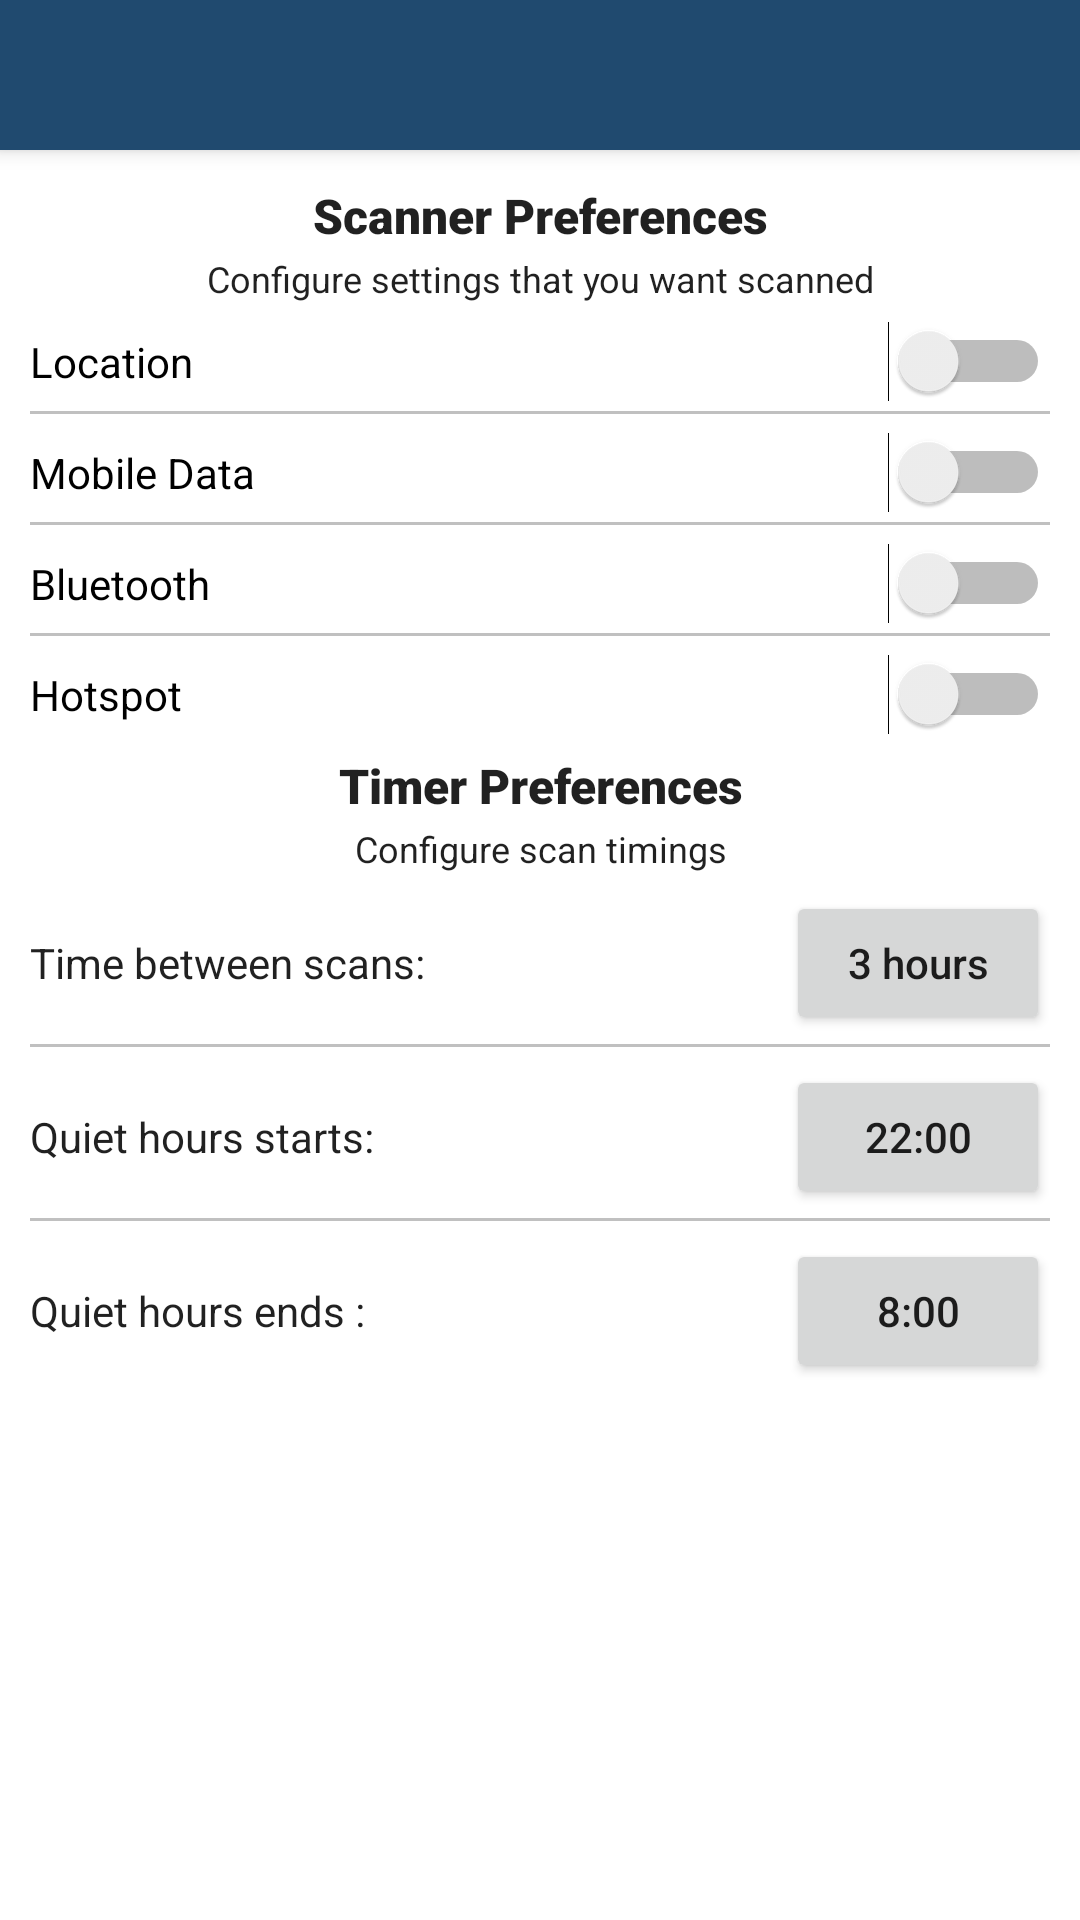

Android layout source for this screen:
<!-- AndroidManifest.xml: application theme AppTheme -->
<!-- res/layout/user_preferences_page.xml -->
<?xml version="1.0" encoding="utf-8"?>
<android.support.constraint.ConstraintLayout xmlns:android="http://schemas.android.com/apk/res/android"
    xmlns:app="http://schemas.android.com/apk/res-auto"
    xmlns:tools="http://schemas.android.com/tools"
    android:layout_width="match_parent"
    android:layout_height="match_parent"
    android:visibility="visible"
    tools:context="com.fourthlap.settingsscanner.UserPreferencesActivity"
    android:background="@color/background">

    <include
      android:id="@+id/toolbar_user_preferences"
      layout="@layout/toolbar"
      app:layout_constraintLeft_toLeftOf="parent"
      app:layout_constraintRight_toRightOf="parent"
      app:layout_constraintTop_toBottomOf="parent"/>

    <ScrollView
      android:layout_width="match_parent"
      android:layout_height="match_parent"
      android:scrollbars="vertical"
      android:fadeScrollbars="false"
      android:layout_marginTop="55dp"
      app:layout_constraintLeft_toLeftOf="parent"
      app:layout_constraintRight_toRightOf="parent"
      app:layout_constraintTop_toBottomOf="@+id/toolbar_user_preferences">

        <LinearLayout
          android:layout_width="match_parent"
          android:layout_height="match_parent"
          android:orientation="vertical"
          android:layout_marginLeft="10dp"
          android:layout_marginRight="10dp"
          app:layout_constraintLeft_toLeftOf="parent"
          app:layout_constraintRight_toRightOf="parent"
          app:layout_constraintTop_toBottomOf="@+id/toolbar_user_preferences">

            

            <TextView
              android:id="@+id/preferences_heading"
              android:layout_width="match_parent"
              android:layout_height="wrap_content"
              android:layout_marginTop="@dimen/standard_margin_top"
              android:fontFamily="sans-serif-black"
              android:text="@string/scanner_settings_heading"
              android:textAlignment="center"
              android:textAppearance="@style/TextAppearance.AppCompat.Headline"
              android:textSize="@dimen/text_size_heading"
              app:layout_constraintLeft_toLeftOf="parent"
              app:layout_constraintRight_toRightOf="parent"
              app:layout_constraintTop_toTopOf="@+id/toolbar_user_preferences" />

            <TextView
              android:id="@+id/preferences_sub_heading"
              android:layout_width="match_parent"
              android:layout_height="wrap_content"
              android:layout_marginTop="2dp"
              android:text="@string/scanner_settings_sub_heading"
              android:textAlignment="center"
              android:textAppearance="@style/TextAppearance.AppCompat.Subhead"
              android:textSize="@dimen/text_size_small"
              app:layout_constraintLeft_toLeftOf="parent"
              app:layout_constraintRight_toRightOf="parent"
              app:layout_constraintTop_toBottomOf="@+id/preferences_heading" />

            <Switch
                android:id="@+id/gps_toggle_button"
                android:layout_width="match_parent"
                android:layout_height="wrap_content"
                android:layout_marginTop="@dimen/standard_margin_top"
                android:text="@string/gps_displayable_name"
                android:textAppearance="@style/TextAppearance.AppCompat.Body1"
                android:textSize="@dimen/text_size_large"
                android:background="?android:attr/selectableItemBackground"
                app:layout_constraintLeft_toLeftOf="parent"
                app:layout_constraintRight_toRightOf="parent"
                app:layout_constraintTop_toBottomOf="@+id/preferences_sub_heading" />

            <include layout="@layout/seaprator"/>

            <Switch
                android:id="@+id/mobile_data_toggle_button"
                android:layout_width="match_parent"
                android:layout_height="wrap_content"
                android:layout_marginTop="@dimen/standard_margin_top"
                android:text="@string/mobile_data_displayable_name"
                android:textAppearance="@style/TextAppearance.AppCompat.Body1"
                android:textSize="@dimen/text_size_large"
                android:background="?android:attr/selectableItemBackground"
                app:layout_constraintLeft_toLeftOf="parent"
                app:layout_constraintRight_toRightOf="parent"
                app:layout_constraintTop_toBottomOf="@+id/gps_toggle_button" />

            <include layout="@layout/seaprator"/>

            <Switch
                android:id="@+id/bluetooth_toggle_button"
                android:layout_width="match_parent"
                android:layout_height="wrap_content"
                android:layout_marginTop="@dimen/standard_margin_top"
                android:text="@string/bluetooth_displayable_name"
                android:textAppearance="@style/TextAppearance.AppCompat.Body1"
                android:textSize="@dimen/text_size_large"
                android:background="?android:attr/selectableItemBackground"
                app:layout_constraintLeft_toLeftOf="parent"
                app:layout_constraintRight_toRightOf="parent"
                app:layout_constraintTop_toBottomOf="@+id/gps_toggle_button" />

            <include layout="@layout/seaprator"/>

            <Switch
                android:id="@+id/hotspot_toggle_button"
                android:layout_width="match_parent"
                android:layout_height="wrap_content"
                android:layout_marginTop="@dimen/standard_margin_top"
                android:text="@string/hotspot_displayable_name"
                android:textAppearance="@style/TextAppearance.AppCompat.Body1"
                android:textSize="@dimen/text_size_large"
                android:background="?android:attr/selectableItemBackground"
                app:layout_constraintLeft_toLeftOf="parent"
                app:layout_constraintRight_toRightOf="parent"
                app:layout_constraintTop_toBottomOf="@+id/gps_toggle_button" />

            

            <TextView
              android:id="@+id/timer_heading"
              android:layout_width="match_parent"
              android:layout_height="wrap_content"
              android:layout_marginTop="@dimen/standard_margin_top"
              android:fontFamily="sans-serif-black"
              android:text="@string/timer_settings_heading"
              android:textAlignment="center"
              android:textAppearance="@style/TextAppearance.AppCompat.Headline"
              android:textSize="@dimen/text_size_heading"
              app:layout_constraintLeft_toLeftOf="parent"
              app:layout_constraintRight_toRightOf="parent"
              app:layout_constraintTop_toBottomOf="@+id/toolbar_user_preferences" />

            <TextView
              android:id="@+id/timer_sub_heading"
              android:layout_width="match_parent"
              android:layout_height="wrap_content"
              android:layout_marginTop="2dp"
              android:text="@string/timer_settings_sub_heading"
              android:textAlignment="center"
              android:textAppearance="@style/TextAppearance.AppCompat.Subhead"
              android:textSize="@dimen/text_size_small"
              app:layout_constraintLeft_toLeftOf="parent"
              app:layout_constraintRight_toRightOf="parent"
              app:layout_constraintTop_toBottomOf="@+id/preferences_heading" />

            <RelativeLayout
              android:id="@+id/frequencySelectorRow"
              android:layout_width="match_parent"
              android:layout_height="wrap_content"
              android:layout_marginTop="@dimen/standard_margin_top"
              android:orientation="horizontal"
              app:layout_constraintLeft_toLeftOf="parent"
              app:layout_constraintRight_toRightOf="parent"
              app:layout_constraintTop_toBottomOf="@+id/timer_sub_heading">

                <TextView
                  android:layout_width="wrap_content"
                  android:layout_height="wrap_content"
                  android:text="@string/scan_frequency"
                  android:layout_centerVertical="true"
                  android:textAppearance="@style/TextAppearance.AppCompat.Body1"
                  android:textSize="@dimen/text_size_large" />

                <Button
                  android:id="@+id/frequencySelectorButton"
                  android:layout_alignParentRight="true"
                  android:layout_width="wrap_content"
                  android:layout_height="wrap_content"
                  android:textAllCaps="false"
                  android:text="3 hours"/>
            </RelativeLayout>

            <include layout="@layout/seaprator"/>

            <RelativeLayout
              android:id="@+id/sleepHourStartRow"
              android:layout_width="match_parent"
              android:layout_height="wrap_content"
              android:layout_marginTop="@dimen/standard_margin_top"
              android:orientation="horizontal"
              app:layout_constraintLeft_toLeftOf="parent"
              app:layout_constraintRight_toRightOf="parent"
              app:layout_constraintTop_toBottomOf="@+id/frequencySelectorRow">

                <TextView
                  android:layout_width="wrap_content"
                  android:layout_height="wrap_content"
                  android:text="@string/sleep_time_start"
                  android:layout_centerVertical="true"
                  android:textAppearance="@style/TextAppearance.AppCompat.Body1"
                  android:textSize="@dimen/text_size_large" />

                <Button
                  android:id="@+id/sleepHourStartButton"
                  android:layout_alignParentRight="true"
                  android:layout_width="wrap_content"
                  android:layout_height="wrap_content"
                  android:text="22:00"/>
            </RelativeLayout>

            <include layout="@layout/seaprator"/>

            <RelativeLayout
              android:id="@+id/sleepHourEndRow"
              android:layout_width="match_parent"
              android:layout_height="wrap_content"
              android:layout_marginTop="@dimen/standard_margin_top"
              android:orientation="horizontal"
              app:layout_constraintLeft_toLeftOf="parent"
              app:layout_constraintRight_toRightOf="parent"
              app:layout_constraintTop_toBottomOf="@+id/sleepHourStartRow">

                <TextView
                  android:layout_width="wrap_content"
                  android:layout_height="wrap_content"
                  android:layout_centerVertical="true"
                  android:text="@string/sleep_time_end"
                  android:textAppearance="@style/TextAppearance.AppCompat.Body1"
                  android:textSize="@dimen/text_size_large" />

                <Button
                  android:id="@+id/sleepHourEndButton"
                  android:layout_alignParentRight="true"
                  android:layout_width="wrap_content"
                  android:layout_height="wrap_content"
                  android:text="8:00"/>
            </RelativeLayout>
        </LinearLayout>
    </ScrollView>
</android.support.constraint.ConstraintLayout>
<!-- res/layout/toolbar.xml (included above) -->
<?xml version="1.0" encoding="utf-8"?>
<android.support.v7.widget.Toolbar
    xmlns:android="http://schemas.android.com/apk/res/android"
    xmlns:app="http://schemas.android.com/apk/res-auto"
    android:layout_width="match_parent"
    android:layout_height="50dp"
    android:background="@color/colorPrimary"
    android:elevation="4dp"
    android:theme="@style/ToolBarStyle"
    app:popupTheme="@style/ThemeOverlay.AppCompat.Light"
    app:layout_constraintTop_toTopOf="parent" />
<!-- res/layout/seaprator.xml (included above) -->
<?xml version="1.0" encoding="utf-8"?>
<View
  xmlns:android="http://schemas.android.com/apk/res/android"
  android:layout_width="match_parent"
  android:layout_height="1dp"
  android:layout_marginTop="3dp"
  android:background="#c0c0c0"/>
<!-- resources referenced by this layout -->
<resources>
  <color name="background">#FFFFFF</color>
  <color name="colorPrimary">#204A6F</color>
  <dimen name="standard_margin_top">6dp</dimen>
  <dimen name="text_size_heading">16sp</dimen>
  <dimen name="text_size_large">14sp</dimen>
  <dimen name="text_size_small">12sp</dimen>
  <string name="bluetooth_displayable_name">Bluetooth</string>
  <string name="gps_displayable_name">Location</string>
  <string name="hotspot_displayable_name">Hotspot</string>
  <string name="mobile_data_displayable_name">Mobile Data</string>
  <string name="scan_frequency">Time between scans: </string>
  <string name="scanner_settings_heading">Scanner Preferences</string>
  <string name="scanner_settings_sub_heading">Configure settings that you want scanned</string>
  <string name="sleep_time_end">Quiet hours ends : </string>
  <string name="sleep_time_start">Quiet hours starts: </string>
  <string name="timer_settings_heading">Timer Preferences</string>
  <string name="timer_settings_sub_heading">Configure scan timings</string>
  <style name="ToolBarStyle" parent="ThemeOverlay.AppCompat.ActionBar">
          <item name="android:textColorPrimary">@color/background</item>
          <item name="android:textColorSecondary">@color/background</item>
          <item name="android:textAppearance">@style/TextAppearance.AppCompat.Small</item>
          <item name="actionMenuTextColor">@color/background</item>
      </style>
  <style name="AppTheme" parent="Base.Theme.AppCompat.Light.DarkActionBar">
          
          <item name="colorPrimary">@color/colorPrimary</item>
          <item name="colorPrimaryDark">@color/colorPrimary</item>
          <item name="colorAccent">@color/colorAccent</item>
          <item name="windowNoTitle">true</item>
      </style>
  <color name="colorAccent">#204A6F</color>
</resources>
